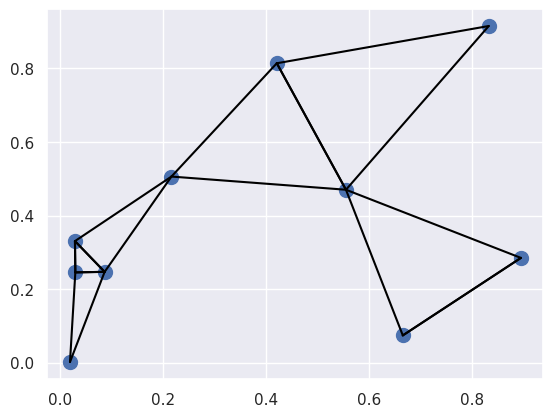

This figure's Python source:

import numpy as np
import matplotlib.pyplot as plt
import seaborn;

X=np.random.rand(10,2)
#print(X)

seaborn.set()
plt.scatter(X[:,0],X[:,1],s = 100);
#plt.show();
print (np.shape(X[:, np.newaxis, :]))
print (np.shape(X[np.newaxis, :, :]))
differences = X[:, np.newaxis, :] - X[np.newaxis, :, :]

sq_differences = differences ** 2
dist_sq = sq_differences.sum(-1)

K = 2
nearest_partition = np.argpartition(dist_sq, K + 1, axis=1)

for i in range(X.shape[0]):
    for j in nearest_partition[i, :K+1]:
        plt.plot(*zip(X[j], X[i]), color='black')
plt.show()
